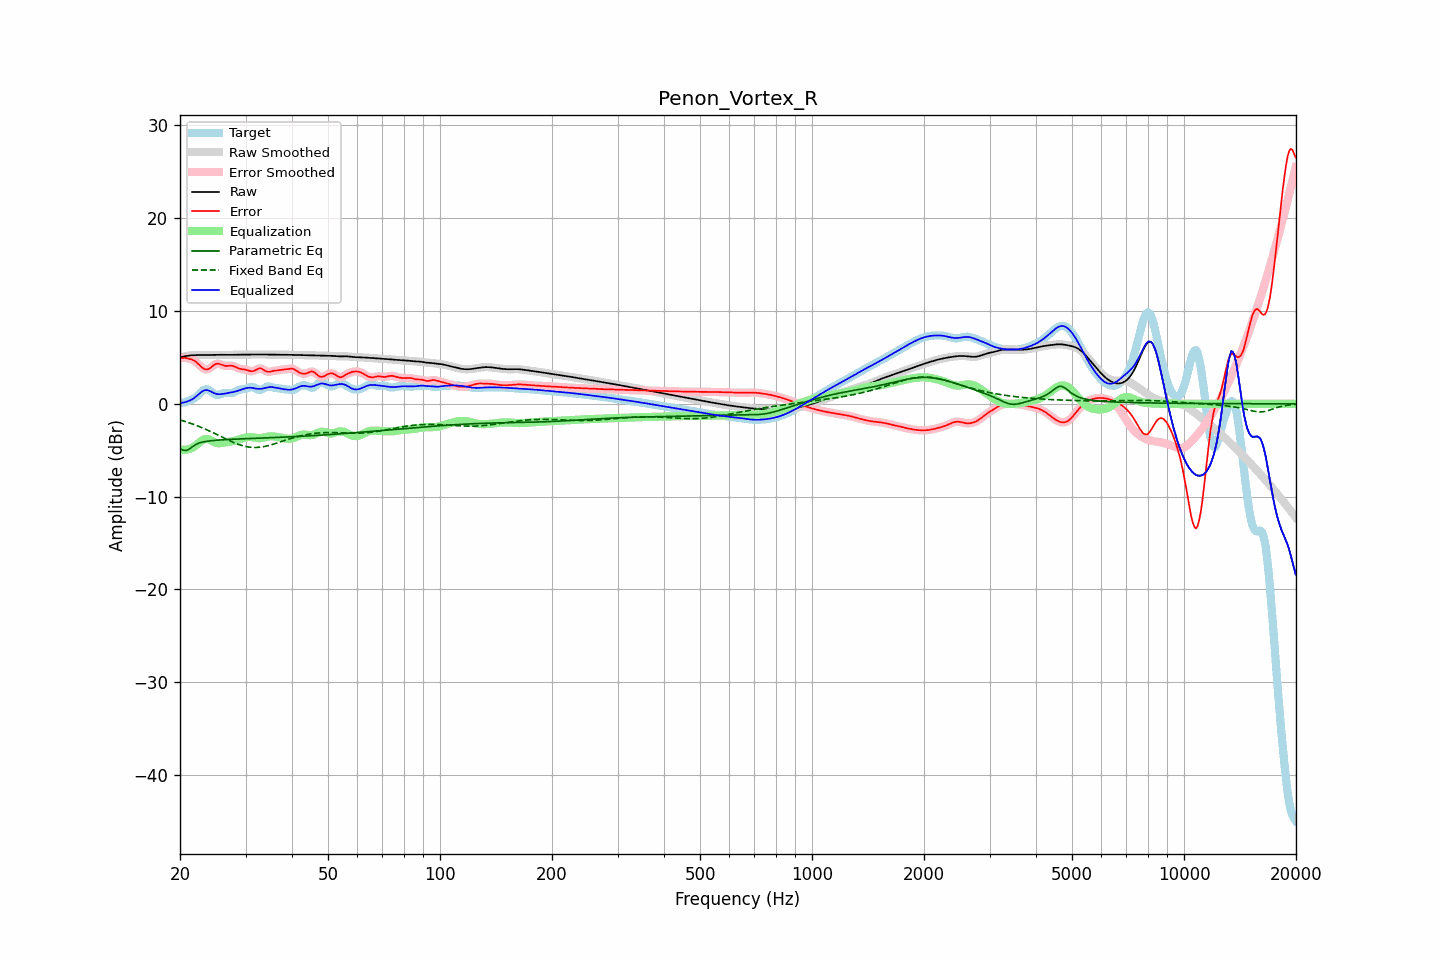

Values plotted in this chart, from the file beside it:
frequency, raw, error, smoothed, error_smoothed, equalization, parametric_eq, fixed_band_eq, equalized_raw, equalized_smoothed, target
20.00, 5.00, 4.92, 5.00, 4.91, -4.90, -4.84, -1.74, 0.10, 0.10, 0.09
20.20, 5.05, 4.93, 5.05, 4.94, -4.94, -4.92, -1.79, 0.11, 0.11, 0.11
20.40, 5.09, 4.95, 5.09, 4.95, -4.96, -5.00, -1.84, 0.13, 0.13, 0.14
20.61, 5.13, 4.96, 5.12, 4.95, -4.96, -5.01, -1.89, 0.17, 0.17, 0.16
20.81, 5.16, 4.93, 5.16, 4.93, -4.94, -5.03, -1.95, 0.22, 0.22, 0.23
21.02, 5.18, 4.89, 5.19, 4.90, -4.91, -4.94, -2.01, 0.28, 0.28, 0.29
21.23, 5.21, 4.85, 5.21, 4.85, -4.86, -4.86, -2.06, 0.35, 0.35, 0.36
21.44, 5.22, 4.80, 5.22, 4.80, -4.79, -4.73, -2.13, 0.43, 0.43, 0.43
21.66, 5.23, 4.72, 5.23, 4.73, -4.70, -4.59, -2.19, 0.53, 0.53, 0.51
21.87, 5.24, 4.64, 5.24, 4.63, -4.59, -4.48, -2.25, 0.65, 0.65, 0.61
22.09, 5.25, 4.51, 5.25, 4.51, -4.46, -4.37, -2.32, 0.79, 0.79, 0.74
22.31, 5.26, 4.36, 5.26, 4.36, -4.32, -4.29, -2.39, 0.94, 0.94, 0.89
22.54, 5.26, 4.20, 5.26, 4.19, -4.17, -4.22, -2.45, 1.09, 1.09, 1.06
22.76, 5.26, 4.03, 5.26, 4.03, -4.03, -4.17, -2.53, 1.23, 1.23, 1.24
22.99, 5.27, 3.87, 5.27, 3.88, -3.91, -4.12, -2.60, 1.35, 1.35, 1.39
23.22, 5.27, 3.76, 5.27, 3.77, -3.83, -4.09, -2.67, 1.44, 1.44, 1.50
23.45, 5.27, 3.71, 5.27, 3.71, -3.79, -4.06, -2.75, 1.48, 1.48, 1.56
23.69, 5.26, 3.71, 5.26, 3.71, -3.79, -4.03, -2.83, 1.47, 1.47, 1.55
23.92, 5.26, 3.77, 5.26, 3.78, -3.84, -4.01, -2.91, 1.43, 1.43, 1.49
24.16, 5.27, 3.89, 5.27, 3.89, -3.92, -3.99, -2.99, 1.35, 1.35, 1.38
24.40, 5.27, 4.02, 5.27, 4.03, -4.01, -3.97, -3.07, 1.26, 1.26, 1.25
24.65, 5.27, 4.17, 5.27, 4.16, -4.10, -3.95, -3.15, 1.17, 1.17, 1.11
24.89, 5.28, 4.27, 5.28, 4.26, -4.18, -3.93, -3.23, 1.10, 1.10, 1.01
25.14, 5.28, 4.32, 5.28, 4.32, -4.23, -3.92, -3.32, 1.05, 1.05, 0.96
25.39, 5.28, 4.33, 5.28, 4.31, -4.25, -3.91, -3.40, 1.03, 1.03, 0.96
25.65, 5.28, 4.26, 5.28, 4.27, -4.25, -3.89, -3.49, 1.03, 1.03, 1.02
25.91, 5.28, 4.20, 5.28, 4.20, -4.23, -3.88, -3.57, 1.05, 1.05, 1.08
26.16, 5.28, 4.13, 5.28, 4.14, -4.20, -3.87, -3.66, 1.08, 1.08, 1.15
26.43, 5.27, 4.09, 5.27, 4.10, -4.17, -3.86, -3.74, 1.11, 1.11, 1.18
26.69, 5.27, 4.09, 5.27, 4.09, -4.14, -3.85, -3.83, 1.14, 1.14, 1.19
26.96, 5.27, 4.10, 5.27, 4.10, -4.11, -3.84, -3.91, 1.16, 1.16, 1.18
27.23, 5.27, 4.11, 5.27, 4.11, -4.08, -3.83, -3.99, 1.19, 1.19, 1.16
27.50, 5.28, 4.11, 5.28, 4.10, -4.05, -3.82, -4.07, 1.23, 1.22, 1.17
27.77, 5.28, 4.07, 5.28, 4.07, -4.02, -3.82, -4.14, 1.26, 1.26, 1.21
28.05, 5.29, 4.01, 5.29, 4.01, -3.98, -3.81, -4.22, 1.30, 1.30, 1.27
28.33, 5.29, 3.93, 5.29, 3.93, -3.94, -3.80, -4.29, 1.35, 1.35, 1.36
28.62, 5.30, 3.85, 5.30, 3.86, -3.89, -3.79, -4.35, 1.41, 1.41, 1.44
28.90, 5.30, 3.79, 5.30, 3.80, -3.83, -3.79, -4.41, 1.46, 1.46, 1.51
29.19, 5.30, 3.75, 5.30, 3.75, -3.78, -3.78, -4.47, 1.52, 1.52, 1.55
29.48, 5.30, 3.73, 5.30, 3.73, -3.72, -3.77, -4.52, 1.58, 1.58, 1.57
29.78, 5.30, 3.71, 5.30, 3.70, -3.67, -3.77, -4.57, 1.64, 1.64, 1.60
30.08, 5.31, 3.67, 5.31, 3.67, -3.62, -3.76, -4.60, 1.68, 1.68, 1.63
30.38, 5.31, 3.62, 5.31, 3.62, -3.59, -3.75, -4.64, 1.72, 1.72, 1.69
30.68, 5.31, 3.56, 5.31, 3.56, -3.58, -3.75, -4.67, 1.73, 1.73, 1.75
30.99, 5.31, 3.51, 5.31, 3.52, -3.58, -3.74, -4.69, 1.73, 1.73, 1.80
31.30, 5.31, 3.51, 5.31, 3.52, -3.60, -3.73, -4.70, 1.71, 1.71, 1.80
31.61, 5.31, 3.55, 5.31, 3.56, -3.63, -3.73, -4.71, 1.68, 1.68, 1.76
31.93, 5.31, 3.64, 5.31, 3.64, -3.66, -3.72, -4.71, 1.65, 1.65, 1.68
32.24, 5.31, 3.73, 5.31, 3.73, -3.69, -3.71, -4.70, 1.63, 1.63, 1.58
32.57, 5.31, 3.81, 5.31, 3.80, -3.70, -3.71, -4.69, 1.61, 1.61, 1.50
32.89, 5.31, 3.82, 5.31, 3.81, -3.70, -3.70, -4.67, 1.61, 1.61, 1.49
33.22, 5.31, 3.76, 5.31, 3.76, -3.68, -3.69, -4.65, 1.63, 1.63, 1.55
33.55, 5.31, 3.66, 5.31, 3.66, -3.65, -3.69, -4.62, 1.66, 1.66, 1.65
33.89, 5.31, 3.55, 5.31, 3.56, -3.61, -3.68, -4.58, 1.70, 1.70, 1.76
34.23, 5.31, 3.48, 5.31, 3.48, -3.57, -3.67, -4.54, 1.75, 1.75, 1.83
34.57, 5.31, 3.45, 5.31, 3.45, -3.53, -3.66, -4.50, 1.79, 1.79, 1.87
34.92, 5.31, 3.47, 5.31, 3.47, -3.50, -3.66, -4.46, 1.81, 1.81, 1.84
35.27, 5.31, 3.51, 5.31, 3.50, -3.50, -3.65, -4.41, 1.81, 1.81, 1.80
35.62, 5.30, 3.54, 5.30, 3.54, -3.51, -3.64, -4.35, 1.79, 1.79, 1.76
35.97, 5.29, 3.57, 5.30, 3.57, -3.54, -3.64, -4.30, 1.75, 1.76, 1.72
... 635 more rows
